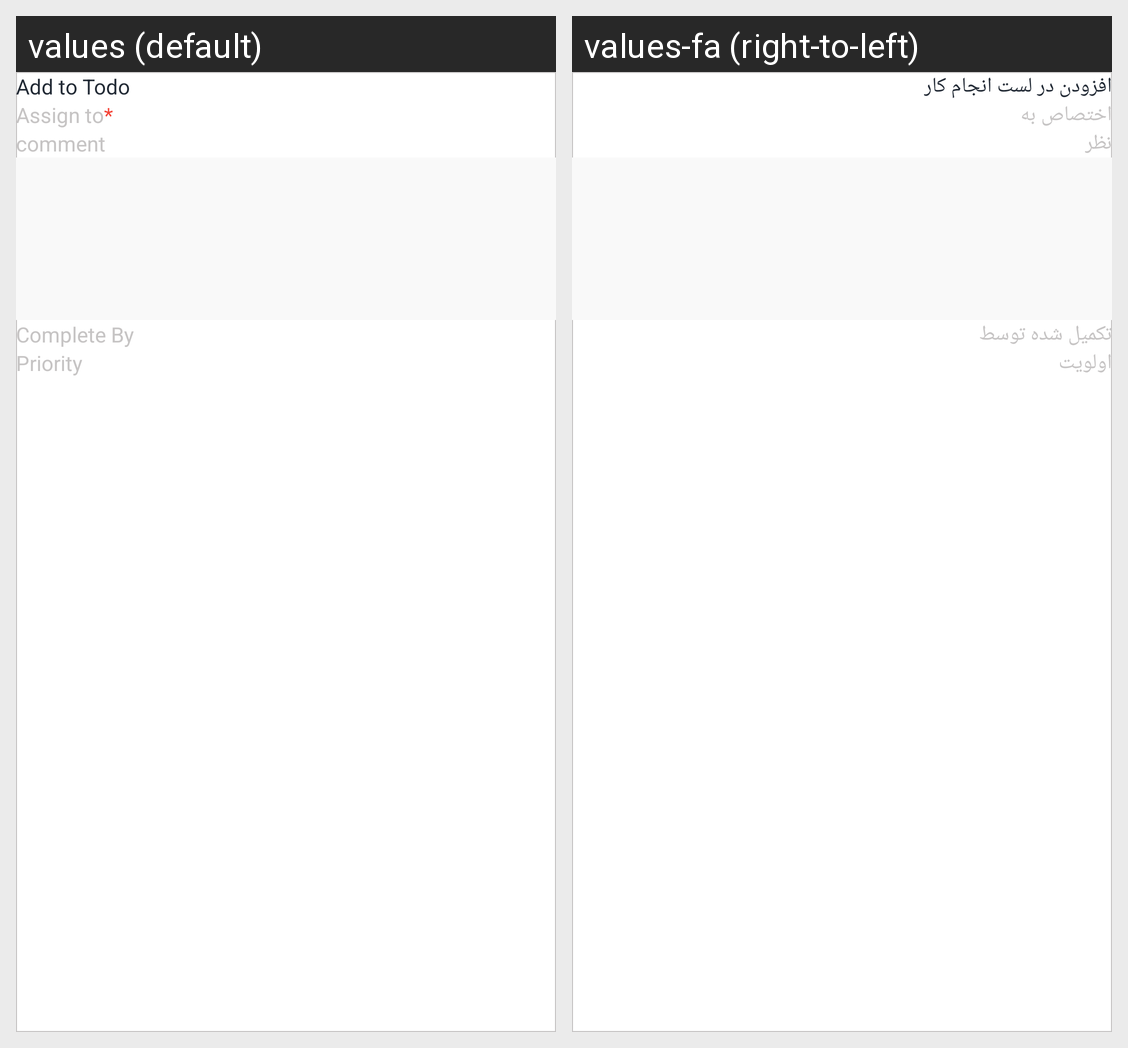

Translations of the strings shown on this Android screen, per locale in the grid:
Android screen res/layout/add_new_assginee_dialog.xml rendered under 2 locales, left to right: values (default), values-fa (right-to-left). Device: Nexus 5 (rendered at 1080×1920; each locale shown at half size, 540×960, under a caption strip naming it); theme Theme.ERPNext.
Strings drawn on this screen, with the default value and each locale's value (text and hints the layout hard-codes, and strings that could not be matched under every locale, appear in the picture but are not listed):

add_to_todo
  values: Add to Todo
  values-fa: افزودن در لست انجام کار

assign_to
  values: Assign to
  values-fa: اختصاص به

comment
  values: comment
  values-fa: نظر

complete_by
  values: Complete By
  values-fa: تکمیل شده توسط

priority
  values: Priority
  values-fa: اولویت
